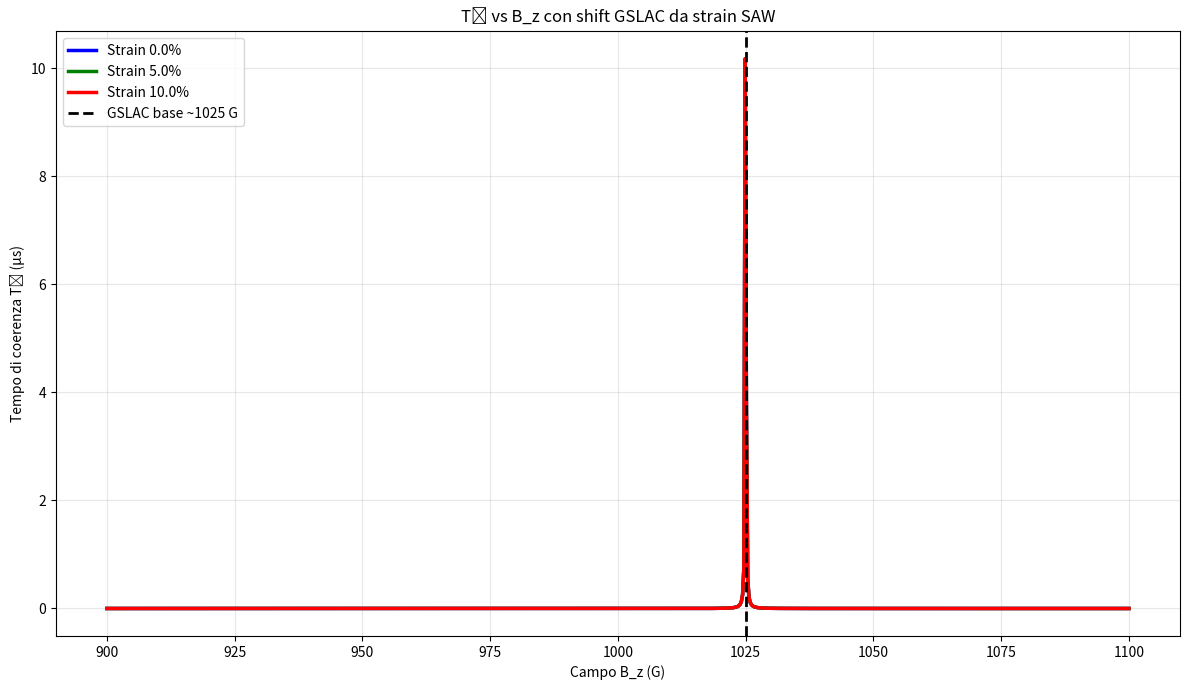

This figure's Python source:
# code/t2_vs_bz_with_strain.py
# T₂ vs B_z con shift GSLAC dovuto a strain SAW (versione realistica)

import numpy as np
import matplotlib.pyplot as plt

Bz_list = np.linspace(900, 1100, 800)  # G, risoluzione alta
B_gslac_base = 1025  # G base

gamma_other = 400  # Hz (T₂ base ~2.5 ms con multilayer)
gamma_magnetic_base = 1e8  # Hz (sensibilità alta)

strain_levels = [0.0, 0.05, 0.10]  # % strain relativo
colors = ['b', 'g', 'r']
labels = [f'Strain {s*100:.1f}%' for s in strain_levels]

plt.figure(figsize=(12, 7))

for strain, color, lbl in zip(strain_levels, colors, labels):
    shift_D = -14.6e9 * strain  # Hz, shift negativo tipico
    B_gslac_shifted = B_gslac_base + shift_D / (2.0028 * 28e9 * 1e4)  # G shift
    sensitivity = np.abs(Bz_list - B_gslac_shifted) / 3  # più stretto
    gamma_magnetic = gamma_magnetic_base * sensitivity**2
    gamma_total = gamma_other + gamma_magnetic
    T2 = 1 / gamma_total * 1e6  # μs
    plt.plot(Bz_list, T2, linewidth=2.5, color=color, label=lbl)

plt.axvline(x=B_gslac_base, color='k', linestyle='--', linewidth=2, label='GSLAC base ~1025 G')
plt.xlabel('Campo B_z (G)')
plt.ylabel('Tempo di coerenza T₂ (μs)')
plt.title('T₂ vs B_z con shift GSLAC da strain SAW')
plt.grid(True, alpha=0.3)
plt.legend(loc='upper left')
plt.tight_layout()
plt.savefig('t2_vs_bz_with_strain.png', dpi=300)
plt.show()

print("T₂ massimo varia con strain: picco spostato con GSLAC.")